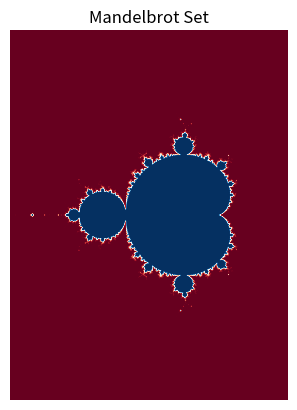

Recreate this plot in Python.
import numpy as np
import matplotlib.pyplot as plt

# Defining the recursion relation for the Mandelbrot set: z(i)=z(i-1)**2 + C
def z(i,C):
    if i==0:
        return 0
    else:
        return z(i-1,C)**2 + C

# Defining a grid over which the mandelbrot set will be generated
def complex_grid(xmin, xmax, ymin, ymax, grid_points):
    Re = np.linspace(xmin, xmax, int((xmax-xmin)*grid_points))
    Im = np.linspace(ymin, ymax, int((ymax-ymin)*grid_points))
    return Re[np.newaxis,:]+Im[:,np.newaxis]*1j

# Checking convergence of the complex point C
def converge(c,iter):
    z = 0 #initial point
    j = 0
    while j<=iter:
        z = z**2 + c
        j+= 1
    return abs(z) <= 2


c = complex_grid(-2,1,-2,2,grid_points=1024) #creating the grid of complex numbers to be used for generating the set

# Plotting
plt.imshow(converge(c,iter=50), cmap = "RdBu")
plt.axis("off")
plt.title("Mandelbrot Set")
plt.savefig("Mandelbrot.jpg")
